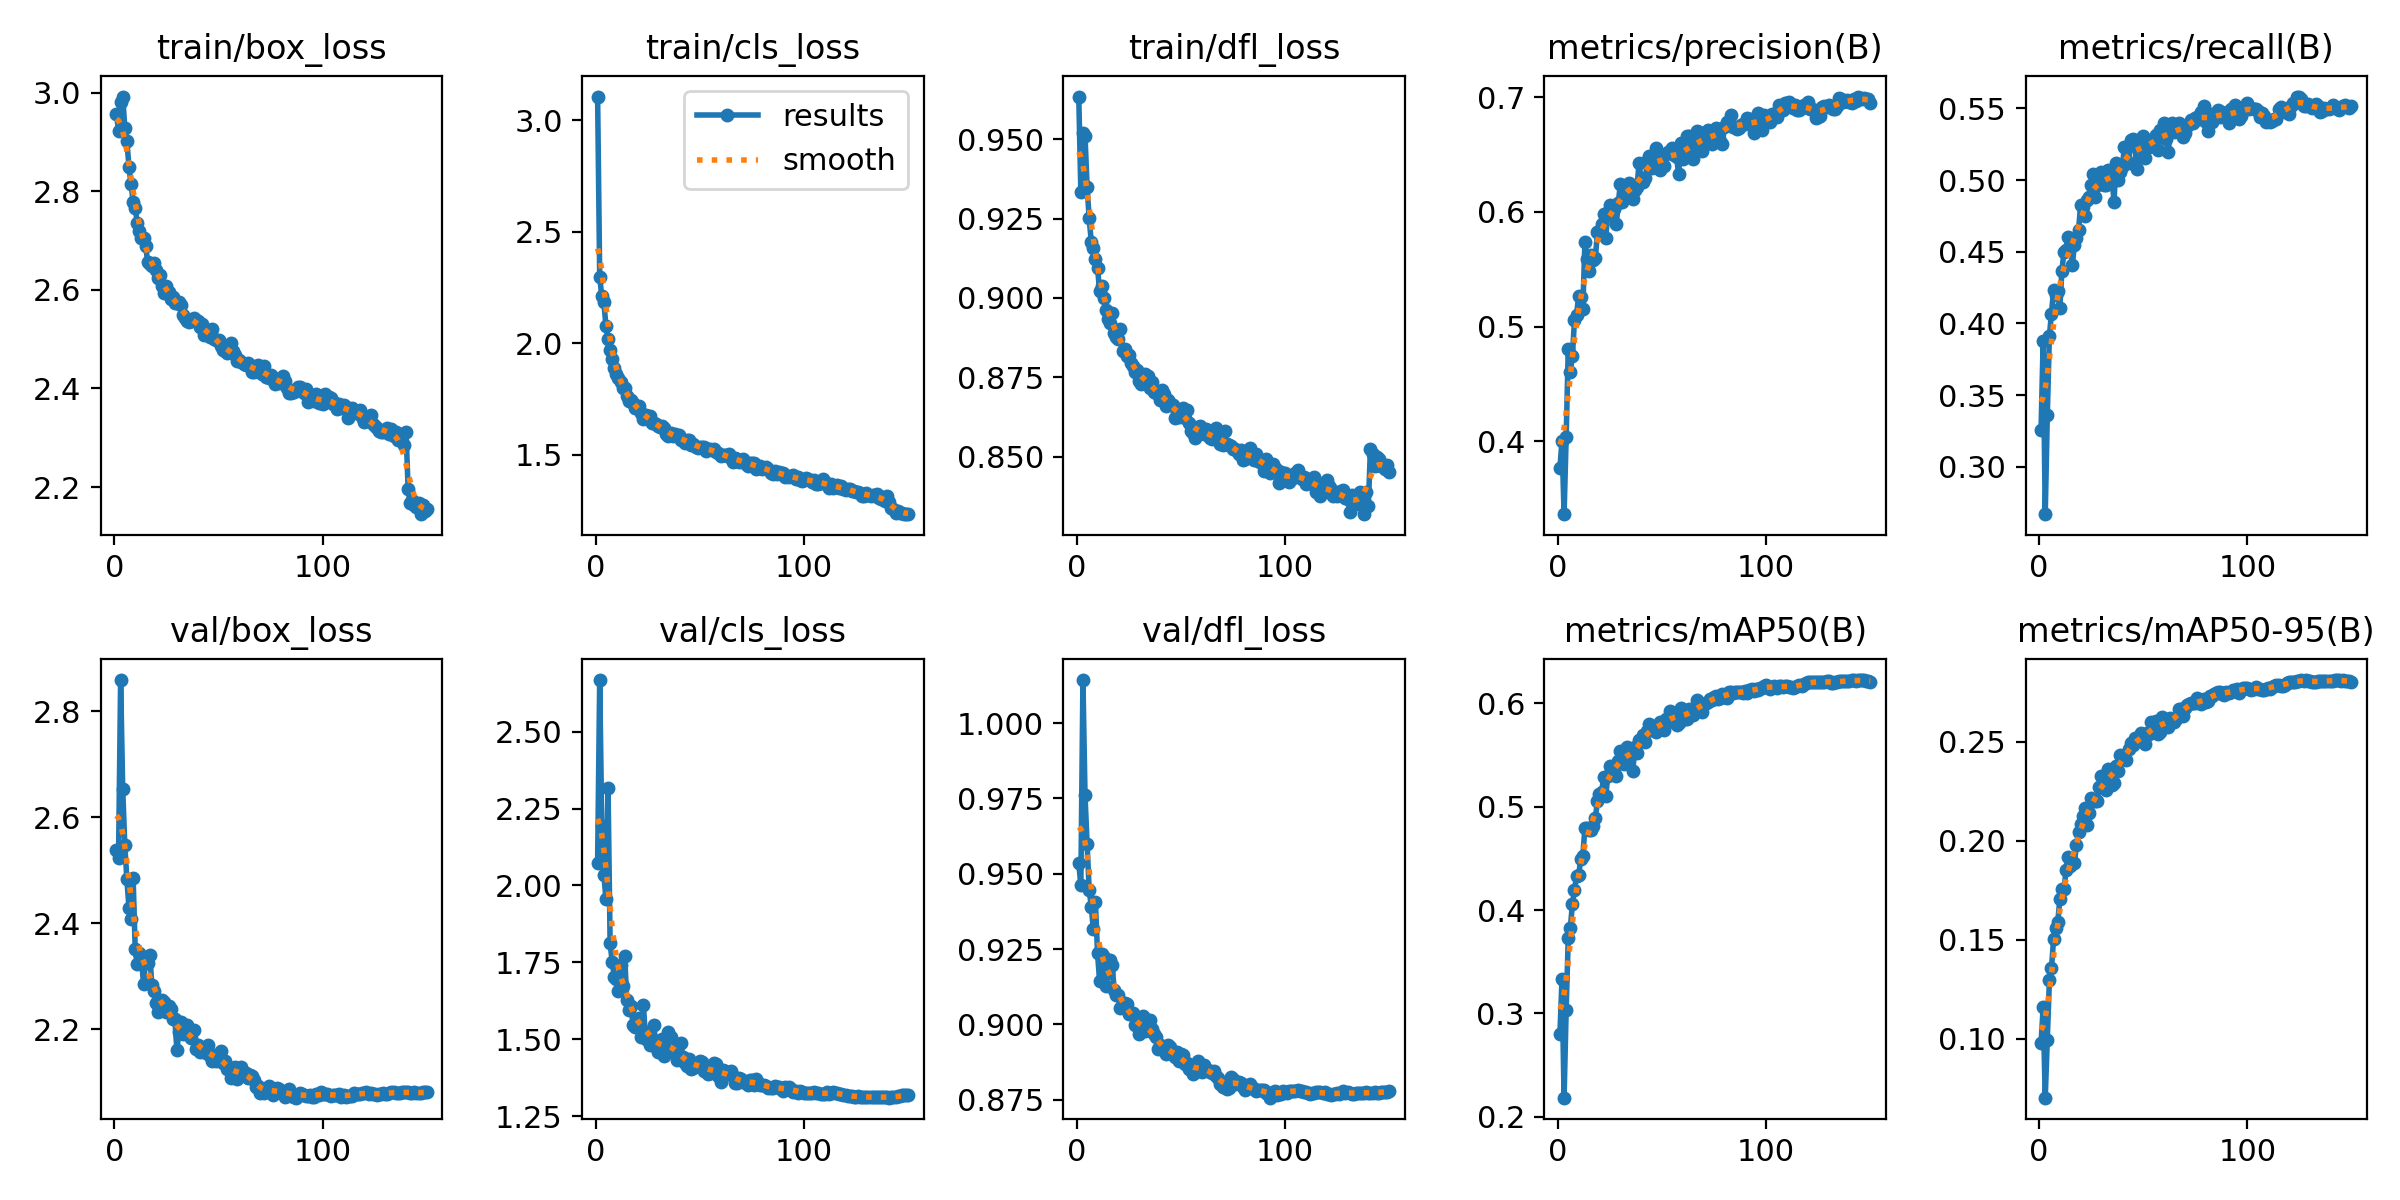

The data file committed next to this chart (first rows):
epoch, time, train/box_loss, train/cls_loss, train/dfl_loss, metrics/precision(B), metrics/recall(B), metrics/mAP50(B), metrics/mAP50-95(B), val/box_loss, val/cls_loss, val/dfl_loss, lr/pg0, lr/pg1, lr/pg2, lr/pg3, lr/pg4, lr/pg5, lr/pg6, lr/pg7
1, 98.01, 2.958, 3.106, 0.9634, 0.3769, 0.326, 0.2801, 0.09767, 2.539, 2.074, 0.9534, 0.009975, 0.003325, 0.009975, 0.003325, 0.009975, 0.003325, 0.009975, 0.003325
2, 179.9, 2.922, 2.298, 0.9334, 0.4006, 0.3877, 0.3332, 0.1157, 2.524, 2.667, 0.9462, 0.01984, 0.006614, 0.01984, 0.006614, 0.01984, 0.006614, 0.01984, 0.006614
3, 257, 2.982, 2.209, 0.952, 0.3366, 0.267, 0.2185, 0.07014, 2.859, 2.192, 1.014, 0.02958, 0.00986, 0.02958, 0.00986, 0.02958, 0.00986, 0.02958, 0.00986
4, 331.5, 2.992, 2.183, 0.951, 0.4038, 0.3364, 0.3038, 0.09923, 2.652, 2.035, 0.976, 0.02941, 0.009802, 0.02941, 0.009802, 0.02941, 0.009802, 0.02941, 0.009802
5, 406.7, 2.929, 2.077, 0.935, 0.4804, 0.3914, 0.373, 0.1294, 2.548, 1.955, 0.9599, 0.02921, 0.009736, 0.02921, 0.009736, 0.02921, 0.009736, 0.02921, 0.009736
6, 482, 2.903, 2.019, 0.925, 0.4607, 0.4069, 0.3828, 0.1356, 2.483, 2.317, 0.9447, 0.02901, 0.00967, 0.02901, 0.00967, 0.02901, 0.00967, 0.02901, 0.00967
7, 556.5, 2.849, 1.969, 0.9177, 0.4746, 0.4235, 0.4059, 0.1501, 2.429, 1.812, 0.9391, 0.02881, 0.009604, 0.02881, 0.009604, 0.02881, 0.009604, 0.02881, 0.009604
8, 631.5, 2.814, 1.927, 0.9158, 0.5062, 0.4197, 0.4192, 0.1559, 2.407, 1.753, 0.9315, 0.02861, 0.009538, 0.02861, 0.009538, 0.02861, 0.009538, 0.02861, 0.009538
9, 706.1, 2.779, 1.889, 0.9122, 0.5105, 0.4225, 0.4332, 0.1588, 2.485, 1.704, 0.9405, 0.02842, 0.009472, 0.02842, 0.009472, 0.02842, 0.009472, 0.02842, 0.009472
10, 781.4, 2.767, 1.863, 0.9095, 0.527, 0.411, 0.4335, 0.1703, 2.351, 1.697, 0.9237, 0.02822, 0.009406, 0.02822, 0.009406, 0.02822, 0.009406, 0.02822, 0.009406
11, 855.5, 2.735, 1.842, 0.9023, 0.5256, 0.4369, 0.4496, 0.1756, 2.323, 1.659, 0.9143, 0.02802, 0.00934, 0.02802, 0.00934, 0.02802, 0.00934, 0.02802, 0.00934
12, 930.7, 2.719, 1.825, 0.9038, 0.5151, 0.4497, 0.4527, 0.1754, 2.343, 1.74, 0.9232, 0.02782, 0.009274, 0.02782, 0.009274, 0.02782, 0.009274, 0.02782, 0.009274
13, 1005, 2.705, 1.8, 0.9001, 0.5742, 0.451, 0.4796, 0.1851, 2.333, 1.672, 0.9225, 0.02762, 0.009208, 0.02762, 0.009208, 0.02762, 0.009208, 0.02762, 0.009208
14, 1080, 2.706, 1.796, 0.8961, 0.5592, 0.4606, 0.4796, 0.1919, 2.286, 1.771, 0.9127, 0.02743, 0.009142, 0.02743, 0.009142, 0.02743, 0.009142, 0.02743, 0.009142
15, 1155, 2.69, 1.764, 0.8933, 0.5485, 0.4541, 0.4773, 0.1872, 2.33, 1.629, 0.917, 0.02723, 0.009076, 0.02723, 0.009076, 0.02723, 0.009076, 0.02723, 0.009076
16, 1230, 2.656, 1.738, 0.892, 0.5622, 0.4405, 0.4778, 0.1893, 2.325, 1.595, 0.9212, 0.02703, 0.00901, 0.02703, 0.00901, 0.02703, 0.00901, 0.02703, 0.00901
17, 1305, 2.653, 1.746, 0.8953, 0.5581, 0.4547, 0.4813, 0.1888, 2.34, 1.608, 0.9198, 0.02683, 0.008944, 0.02683, 0.008944, 0.02683, 0.008944, 0.02683, 0.008944
18, 1380, 2.649, 1.731, 0.8889, 0.5598, 0.4598, 0.4888, 0.1977, 2.283, 1.548, 0.9115, 0.02663, 0.008878, 0.02663, 0.008878, 0.02663, 0.008878, 0.02663, 0.008878
19, 1454, 2.655, 1.709, 0.8876, 0.5822, 0.4653, 0.5051, 0.2044, 2.273, 1.54, 0.9098, 0.02644, 0.008812, 0.02644, 0.008812, 0.02644, 0.008812, 0.02644, 0.008812
20, 1529, 2.64, 1.71, 0.8872, 0.5838, 0.4827, 0.5126, 0.2085, 2.249, 1.558, 0.9098, 0.02624, 0.008746, 0.02624, 0.008746, 0.02624, 0.008746, 0.02624, 0.008746
21, 1604, 2.624, 1.716, 0.8901, 0.5891, 0.4815, 0.5139, 0.2124, 2.233, 1.571, 0.9054, 0.02604, 0.00868, 0.02604, 0.00868, 0.02604, 0.00868, 0.02604, 0.00868
22, 1679, 2.63, 1.686, 0.8833, 0.5982, 0.4748, 0.5285, 0.2167, 2.254, 1.506, 0.907, 0.02584, 0.008614, 0.02584, 0.008614, 0.02584, 0.008614, 0.02584, 0.008614
23, 1754, 2.608, 1.659, 0.8841, 0.5774, 0.4859, 0.5103, 0.208, 2.255, 1.611, 0.9071, 0.02564, 0.008548, 0.02564, 0.008548, 0.02564, 0.008548, 0.02564, 0.008548
24, 1828, 2.594, 1.676, 0.8819, 0.5999, 0.4881, 0.5298, 0.2142, 2.252, 1.5, 0.9066, 0.02545, 0.008482, 0.02545, 0.008482, 0.02545, 0.008482, 0.02545, 0.008482
25, 1903, 2.607, 1.663, 0.8821, 0.6058, 0.4969, 0.5396, 0.2215, 2.232, 1.525, 0.9033, 0.02525, 0.008416, 0.02525, 0.008416, 0.02525, 0.008416, 0.02525, 0.008416
26, 1977, 2.596, 1.673, 0.8796, 0.5976, 0.5041, 0.5361, 0.2199, 2.244, 1.481, 0.9037, 0.02505, 0.00835, 0.02505, 0.00835, 0.02505, 0.00835, 0.02505, 0.00835
27, 2051, 2.582, 1.64, 0.8786, 0.6023, 0.4879, 0.5332, 0.2198, 2.239, 1.501, 0.9039, 0.02485, 0.008284, 0.02485, 0.008284, 0.02485, 0.008284, 0.02485, 0.008284
28, 2126, 2.586, 1.643, 0.8768, 0.5896, 0.4963, 0.5299, 0.2199, 2.219, 1.547, 0.8996, 0.02465, 0.008218, 0.02465, 0.008218, 0.02465, 0.008218, 0.02465, 0.008218
29, 2204, 2.573, 1.637, 0.8773, 0.6074, 0.4975, 0.5443, 0.2272, 2.219, 1.476, 0.9005, 0.02446, 0.008152, 0.02446, 0.008152, 0.02446, 0.008152, 0.02446, 0.008152
30, 2283, 2.574, 1.627, 0.8739, 0.6241, 0.5056, 0.5544, 0.2328, 2.162, 1.458, 0.8967, 0.02426, 0.008086, 0.02426, 0.008086, 0.02426, 0.008086, 0.02426, 0.008086
31, 2361, 2.576, 1.626, 0.873, 0.609, 0.4963, 0.5452, 0.2291, 2.194, 1.473, 0.899, 0.02406, 0.00802, 0.02406, 0.00802, 0.02406, 0.00802, 0.02406, 0.00802
32, 2438, 2.57, 1.626, 0.8752, 0.6214, 0.4965, 0.5413, 0.2253, 2.214, 1.502, 0.9028, 0.02386, 0.007954, 0.02386, 0.007954, 0.02386, 0.007954, 0.02386, 0.007954
33, 2517, 2.549, 1.619, 0.876, 0.6221, 0.5068, 0.5574, 0.2361, 2.192, 1.447, 0.8978, 0.02366, 0.007888, 0.02366, 0.007888, 0.02366, 0.007888, 0.02366, 0.007888
34, 2595, 2.542, 1.59, 0.8754, 0.6254, 0.5049, 0.5563, 0.2351, 2.195, 1.464, 0.898, 0.02347, 0.007822, 0.02347, 0.007822, 0.02347, 0.007822, 0.02347, 0.007822
35, 2672, 2.537, 1.582, 0.8715, 0.6153, 0.5048, 0.5508, 0.2282, 2.209, 1.522, 0.9015, 0.02327, 0.007756, 0.02327, 0.007756, 0.02327, 0.007756, 0.02327, 0.007756
36, 2750, 2.536, 1.598, 0.8735, 0.6115, 0.4845, 0.535, 0.2291, 2.19, 1.507, 0.8984, 0.02307, 0.00769, 0.02307, 0.00769, 0.02307, 0.00769, 0.02307, 0.00769
37, 2827, 2.537, 1.582, 0.8704, 0.6189, 0.512, 0.5574, 0.2379, 2.184, 1.46, 0.8967, 0.02287, 0.007624, 0.02287, 0.007624, 0.02287, 0.007624, 0.02287, 0.007624
38, 2904, 2.542, 1.59, 0.87, 0.6218, 0.5001, 0.552, 0.2353, 2.198, 1.474, 0.8959, 0.02267, 0.007558, 0.02267, 0.007558, 0.02267, 0.007558, 0.02267, 0.007558
39, 2981, 2.54, 1.584, 0.8703, 0.6426, 0.5059, 0.5641, 0.2433, 2.164, 1.433, 0.8919, 0.02248, 0.007492, 0.02248, 0.007492, 0.02248, 0.007492, 0.02248, 0.007492
40, 3058, 2.537, 1.587, 0.8679, 0.628, 0.509, 0.5636, 0.2419, 2.171, 1.441, 0.8932, 0.02228, 0.007426, 0.02228, 0.007426, 0.02228, 0.007426, 0.02228, 0.007426
41, 3135, 2.524, 1.565, 0.871, 0.6265, 0.5231, 0.5694, 0.2421, 2.157, 1.487, 0.8927, 0.02208, 0.00736, 0.02208, 0.00736, 0.02208, 0.00736, 0.02208, 0.00736
42, 3214, 2.531, 1.566, 0.8697, 0.6292, 0.5127, 0.5631, 0.2409, 2.161, 1.442, 0.8918, 0.02188, 0.007294, 0.02188, 0.007294, 0.02188, 0.007294, 0.02188, 0.007294
43, 3294, 2.508, 1.553, 0.8661, 0.6444, 0.5117, 0.573, 0.2462, 2.161, 1.425, 0.8903, 0.02168, 0.007228, 0.02168, 0.007228, 0.02168, 0.007228, 0.02168, 0.007228
44, 3374, 2.519, 1.567, 0.8678, 0.6484, 0.5281, 0.5805, 0.2492, 2.155, 1.413, 0.893, 0.02149, 0.007162, 0.02149, 0.007162, 0.02149, 0.007162, 0.02149, 0.007162
45, 3454, 2.513, 1.563, 0.8669, 0.6381, 0.5287, 0.5739, 0.2481, 2.172, 1.437, 0.8926, 0.02129, 0.007096, 0.02129, 0.007096, 0.02129, 0.007096, 0.02129, 0.007096
46, 3533, 2.503, 1.542, 0.8663, 0.6432, 0.5239, 0.5767, 0.2521, 2.149, 1.404, 0.8907, 0.02109, 0.00703, 0.02109, 0.00703, 0.02109, 0.00703, 0.02109, 0.00703
47, 3612, 2.521, 1.549, 0.8622, 0.656, 0.5078, 0.5723, 0.2506, 2.141, 1.408, 0.8891, 0.02089, 0.006964, 0.02089, 0.006964, 0.02089, 0.006964, 0.02089, 0.006964
48, 3692, 2.5, 1.536, 0.8642, 0.6441, 0.5163, 0.5776, 0.2511, 2.151, 1.42, 0.8909, 0.02069, 0.006898, 0.02069, 0.006898, 0.02069, 0.006898, 0.02069, 0.006898
49, 3770, 2.497, 1.531, 0.8624, 0.6366, 0.5285, 0.5818, 0.2544, 2.14, 1.416, 0.8877, 0.0205, 0.006832, 0.0205, 0.006832, 0.0205, 0.006832, 0.0205, 0.006832
50, 3850, 2.499, 1.533, 0.8646, 0.6406, 0.5307, 0.5805, 0.2512, 2.151, 1.429, 0.8901, 0.0203, 0.006766, 0.0203, 0.006766, 0.0203, 0.006766, 0.0203, 0.006766
51, 88.21, 2.487, 1.534, 0.8652, 0.6404, 0.5154, 0.574, 0.2487, 2.16, 1.426, 0.8897, 0.0201, 0.0067, 0.0201, 0.0067, 0.0201, 0.0067, 0.0201, 0.0067
52, 173.4, 2.478, 1.534, 0.8621, 0.6506, 0.5263, 0.5845, 0.2545, 2.137, 1.397, 0.8869, 0.0199, 0.006634, 0.0199, 0.006634, 0.0199, 0.006634, 0.0199, 0.006634
53, 261, 2.476, 1.517, 0.8647, 0.6521, 0.5233, 0.5819, 0.2539, 2.14, 1.403, 0.8873, 0.0197, 0.006568, 0.0197, 0.006568, 0.0197, 0.006568, 0.0197, 0.006568
54, 348.9, 2.471, 1.527, 0.8607, 0.6528, 0.5248, 0.5927, 0.2597, 2.126, 1.388, 0.8851, 0.01951, 0.006502, 0.01951, 0.006502, 0.01951, 0.006502, 0.01951, 0.006502
55, 447.8, 2.476, 1.526, 0.8581, 0.6557, 0.5265, 0.5887, 0.2586, 2.125, 1.392, 0.8849, 0.01931, 0.006436, 0.01931, 0.006436, 0.01931, 0.006436, 0.01931, 0.006436
56, 536.4, 2.493, 1.521, 0.8576, 0.65, 0.5313, 0.5909, 0.2602, 2.109, 1.397, 0.8837, 0.01911, 0.00637, 0.01911, 0.00637, 0.01911, 0.00637, 0.01911, 0.00637
57, 613.3, 2.476, 1.524, 0.8559, 0.648, 0.5208, 0.5793, 0.2539, 2.127, 1.422, 0.8852, 0.01891, 0.006304, 0.01891, 0.006304, 0.01891, 0.006304, 0.01891, 0.006304
58, 690.8, 2.467, 1.511, 0.8594, 0.6329, 0.5347, 0.581, 0.2551, 2.13, 1.419, 0.888, 0.01871, 0.006238, 0.01871, 0.006238, 0.01871, 0.006238, 0.01871, 0.006238
59, 767.1, 2.456, 1.507, 0.8596, 0.6599, 0.532, 0.5954, 0.2622, 2.106, 1.38, 0.8857, 0.01852, 0.006172, 0.01852, 0.006172, 0.01852, 0.006172, 0.01852, 0.006172
60, 845.2, 2.459, 1.494, 0.8582, 0.646, 0.5395, 0.5929, 0.2616, 2.119, 1.362, 0.8843, 0.01832, 0.006106, 0.01832, 0.006106, 0.01832, 0.006106, 0.01832, 0.006106
... 90 more rows
